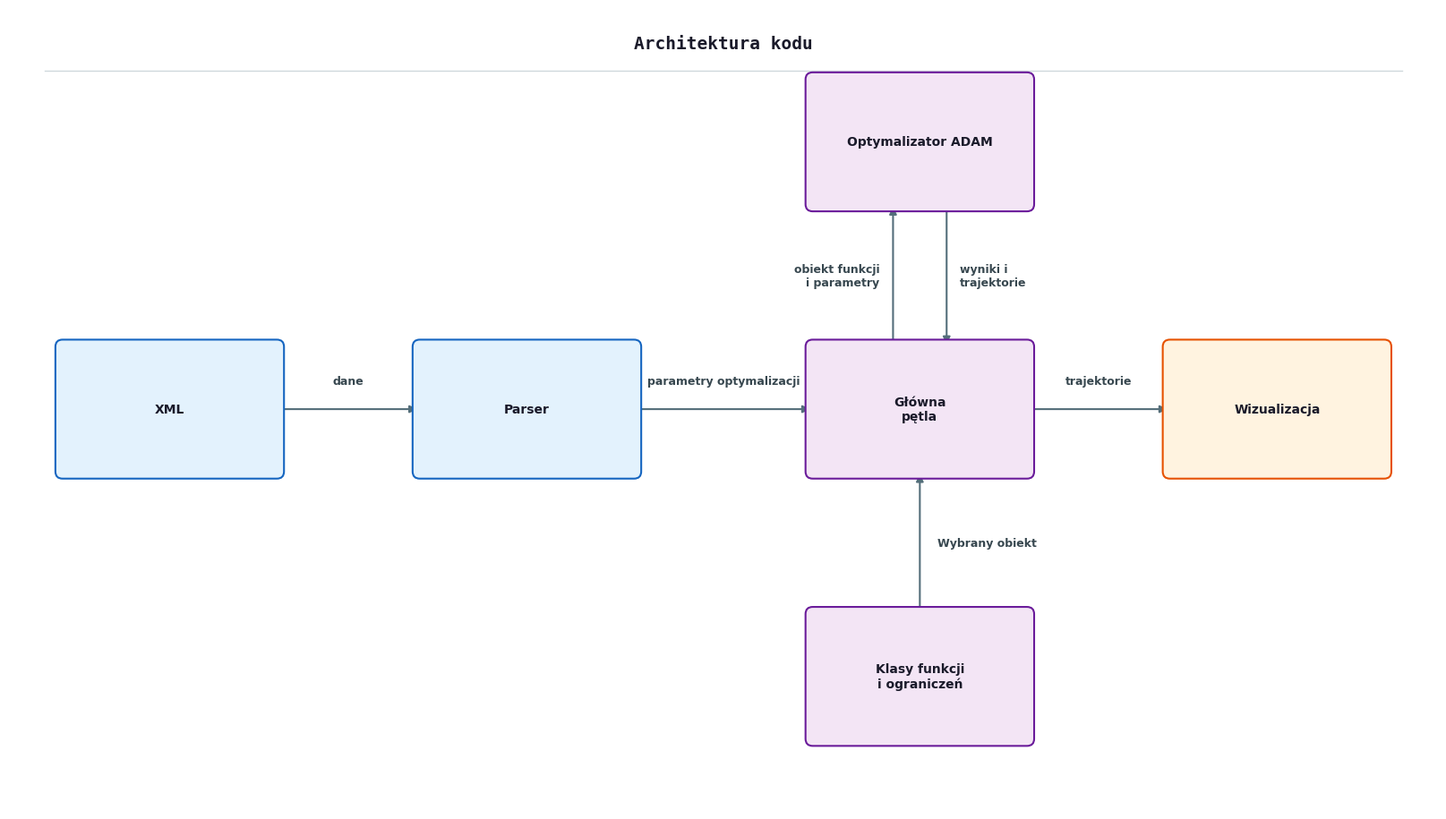

The script that saved this image:
import matplotlib.pyplot as plt
from matplotlib.patches import FancyBboxPatch

C = {
    "bg":       "#FFFFFF",
    "arrow":    "#546E7A",
    "txt":      "#1A1A2A",
    "lbl_txt":  "#37474F",
    
    # Kolory dla bloku Danych (XML, Parser)
    "data_fc":  "#E3F2FD",
    "data_ec":  "#1565C0",
    
    # Kolory dla logiki Głównej (Pętla, Optymalizator, Klasy)
    "core_fc":  "#F3E5F5",
    "core_ec":  "#6A1B9A",
    
    # Kolory dla Wizualizacji
    "vis_fc":   "#FFF3E0",
    "vis_ec":   "#E65100",
}

SANS = "DejaVu Sans"
MONO = "DejaVu Sans Mono"

def box(ax, cx, cy, w, h, text, fc, ec):
    # Rysuje blok z podanymi kolorami tła (fc) i ramki (ec)
    ax.add_patch(FancyBboxPatch(
        (cx - w/2, cy - h/2), w, h,
        boxstyle="round,pad=0.08",
        facecolor=fc, edgecolor=ec,
        linewidth=1.5, zorder=3))
    ax.text(cx, cy, text, ha="center", va="center",
            color=C["txt"], fontsize=10, fontfamily=SANS, fontweight="bold", zorder=4)

def arr(ax, x1, y1, x2, y2):
    ax.annotate("", xy=(x2, y2), xytext=(x1, y1),
                arrowprops=dict(arrowstyle="-|>", color=C["arrow"],
                                lw=1.5, mutation_scale=12), zorder=2)

def text_label(ax, x, y, text, ha="center", va="center"):
    # Etykiety z białym tłem, by linia strzałki ich nie przekreślała
    ax.text(x, y, text, ha=ha, va=va,
            color=C["lbl_txt"], fontsize=9, fontfamily=SANS, fontweight="bold",
            bbox=dict(facecolor=C["bg"], edgecolor='none', pad=2), zorder=5)

# ── canvas ────────────────────────────────────────────────────────────────────
fig, ax = plt.subplots(figsize=(16, 9))
fig.patch.set_facecolor(C["bg"])
ax.set_facecolor(C["bg"])
ax.set_xlim(0, 16)
ax.set_ylim(0, 9)
ax.axis("off")

# Wymiary bloków
BW = 2.4
BH = 1.4

# Współrzędne X dla osi poziomej
X_XML = 1.8
X_PAR = 5.8
X_GLO = 10.2
X_WIZ = 14.2

# Współrzędne Y dla trzech rzędów
Y_MID = 4.5
Y_TOP = 7.5
Y_BOT = 1.5

# ── rysowanie bloków z podziałem na kolory ────────────────────────────────────

# Grupa 1: Dane (Niebieski)
box(ax, X_XML, Y_MID, BW, BH, "XML", C["data_fc"], C["data_ec"])
box(ax, X_PAR, Y_MID, BW, BH, "Parser", C["data_fc"], C["data_ec"])

# Grupa 2: Silnik optymalizacji (Fioletowy)
box(ax, X_GLO, Y_MID, BW, BH, "Główna\npętla", C["core_fc"], C["core_ec"])
box(ax, X_GLO, Y_TOP, BW, BH, "Optymalizator ADAM", C["core_fc"], C["core_ec"])
box(ax, X_GLO, Y_BOT, BW, BH, "Klasy funkcji\ni ograniczeń", C["core_fc"], C["core_ec"])

# Grupa 3: Wyjście / Wizualizacja (Pomarańczowy)
box(ax, X_WIZ, Y_MID, BW, BH, "Wizualizacja", C["vis_fc"], C["vis_ec"])


# ── rysowanie strzałek i etykiet ──────────────────────────────────────────────

# 1. XML -> Parser
arr(ax, X_XML + BW/2, Y_MID, X_PAR - BW/2, Y_MID)
text_label(ax, (X_XML + X_PAR)/2, Y_MID + 0.25, "dane", va="bottom")

# 2. Parser -> Główna pętla
arr(ax, X_PAR + BW/2, Y_MID, X_GLO - BW/2, Y_MID)
text_label(ax, (X_PAR + X_GLO)/2, Y_MID + 0.25, "parametry optymalizacji", va="bottom")

# 3. Główna pętla -> Wizualizacja
arr(ax, X_GLO + BW/2, Y_MID, X_WIZ - BW/2, Y_MID)
text_label(ax, (X_GLO + X_WIZ)/2, Y_MID + 0.25, "trajektorie", va="bottom")

# 4. Główna pętla -> Optymalizator
arr(ax, X_GLO - 0.3, Y_MID + BH/2, X_GLO - 0.3, Y_TOP - BH/2)
text_label(ax, X_GLO - 0.45, (Y_MID + Y_TOP)/2, "obiekt funkcji\ni parametry", ha="right")

# 5. Optymalizator -> Główna pętla
arr(ax, X_GLO + 0.3, Y_TOP - BH/2, X_GLO + 0.3, Y_MID + BH/2)
text_label(ax, X_GLO + 0.45, (Y_MID + Y_TOP)/2, "wyniki i\ntrajektorie", ha="left")

# 6. Klasy funkcji -> Główna pętla
arr(ax, X_GLO, Y_BOT + BH/2, X_GLO, Y_MID - BH/2)
text_label(ax, X_GLO + 0.2, (Y_BOT + Y_MID)/2, "Wybrany obiekt", ha="left")

# ── dekoracje ─────────────────────────────────────────────────────────────────
ax.text(8.0, 8.6, "Architektura kodu",
        ha="center", va="center",
        color=C["txt"], fontsize=14, fontfamily=MONO, fontweight="bold")
ax.plot([0.4, 15.6], [8.3, 8.3], color="#CFD8DC", lw=1)

plt.tight_layout(pad=0.15)
plt.savefig("architektura_flowchart_kolory.png", dpi=192, bbox_inches="tight", facecolor=C["bg"])
print("Zapisano: architektura_flowchart_kolory.png")
